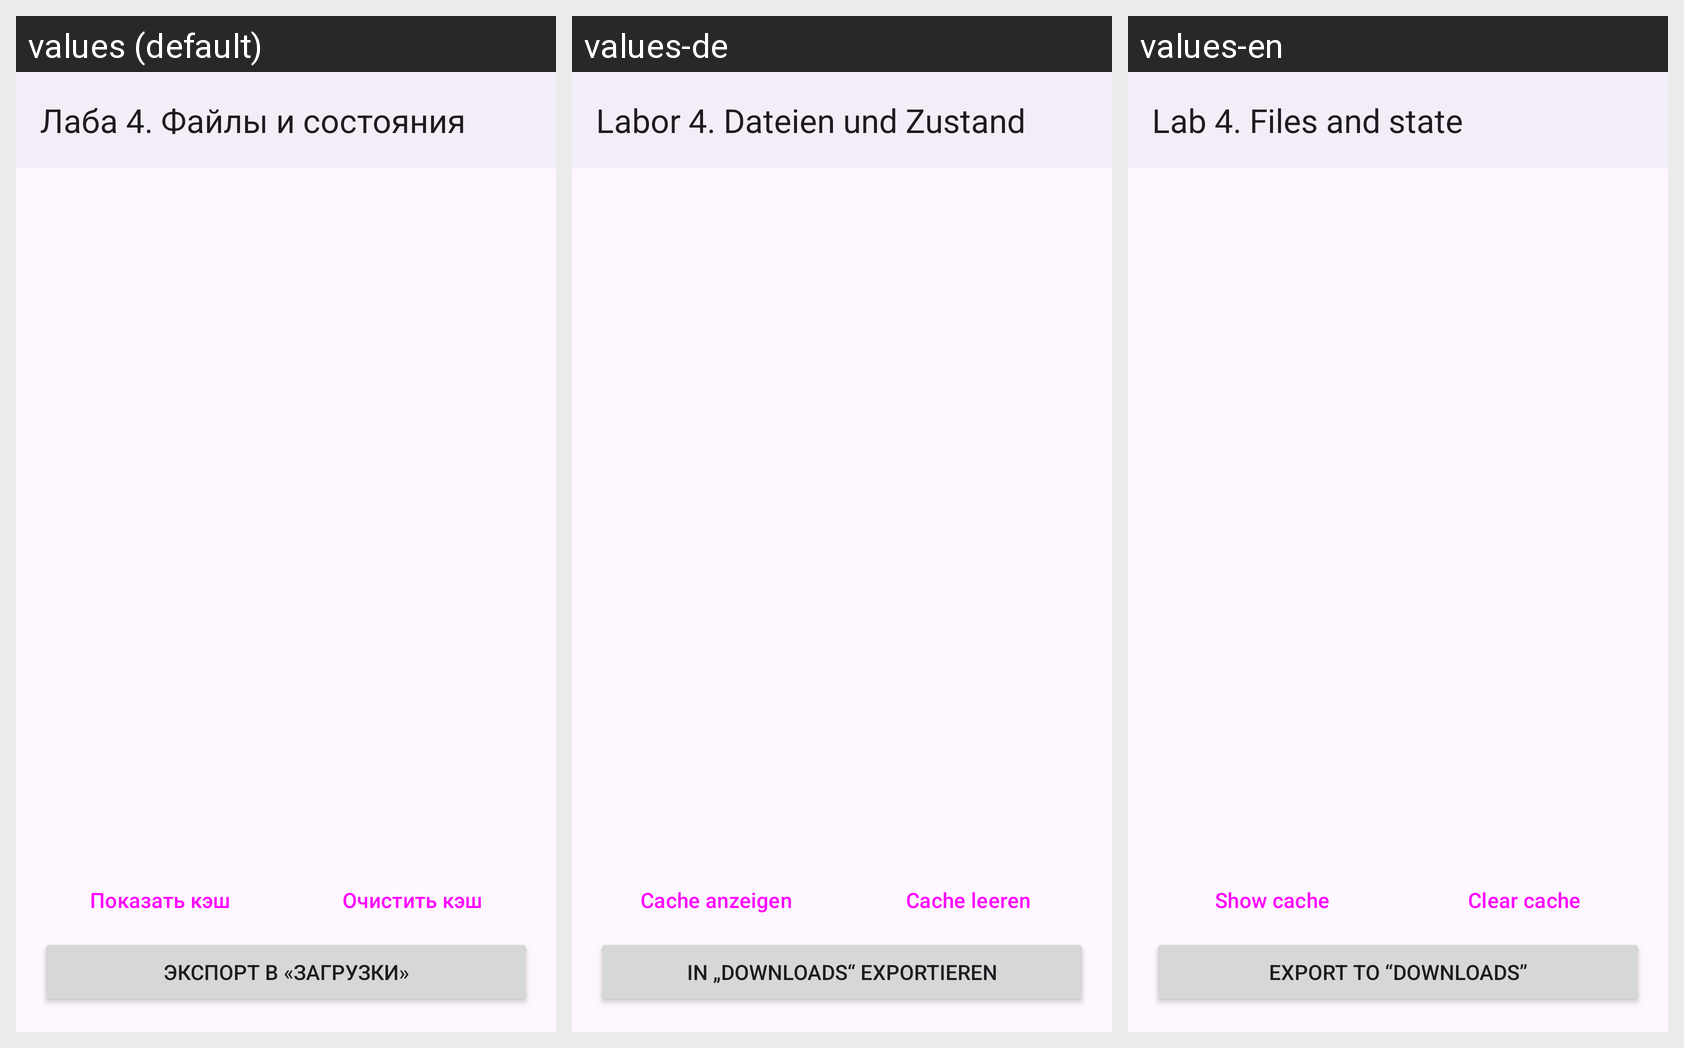

This grid shows one Android layout under several languages. Give, for every string resource on the screen, its name, the default text and each shown locale's text.
Android screen res/layout/activity_lab4.xml rendered under 3 locales, left to right: values (default), values-de, values-en. Device: Nexus 5 (rendered at 1080×1920; each locale shown at half size, 540×960, under a caption strip naming it); theme Theme.AndroidLabs.
Strings drawn on this screen, with the default value and each locale's value (text and hints the layout hard-codes, and strings that could not be matched under every locale, appear in the picture but are not listed):

lab4_title
  values: Лаба 4. Файлы и состояния
  values-de: Labor 4. Dateien und Zustand
  values-en: Lab 4. Files and state

lab4_show_cache
  values: Показать кэш
  values-de: Cache anzeigen
  values-en: Show cache

lab4_clear_cache
  values: Очистить кэш
  values-de: Cache leeren
  values-en: Clear cache

lab4_export
  values: Экспорт в «Загрузки»
  values-de: In „Downloads“ exportieren
  values-en: Export to “Downloads”
